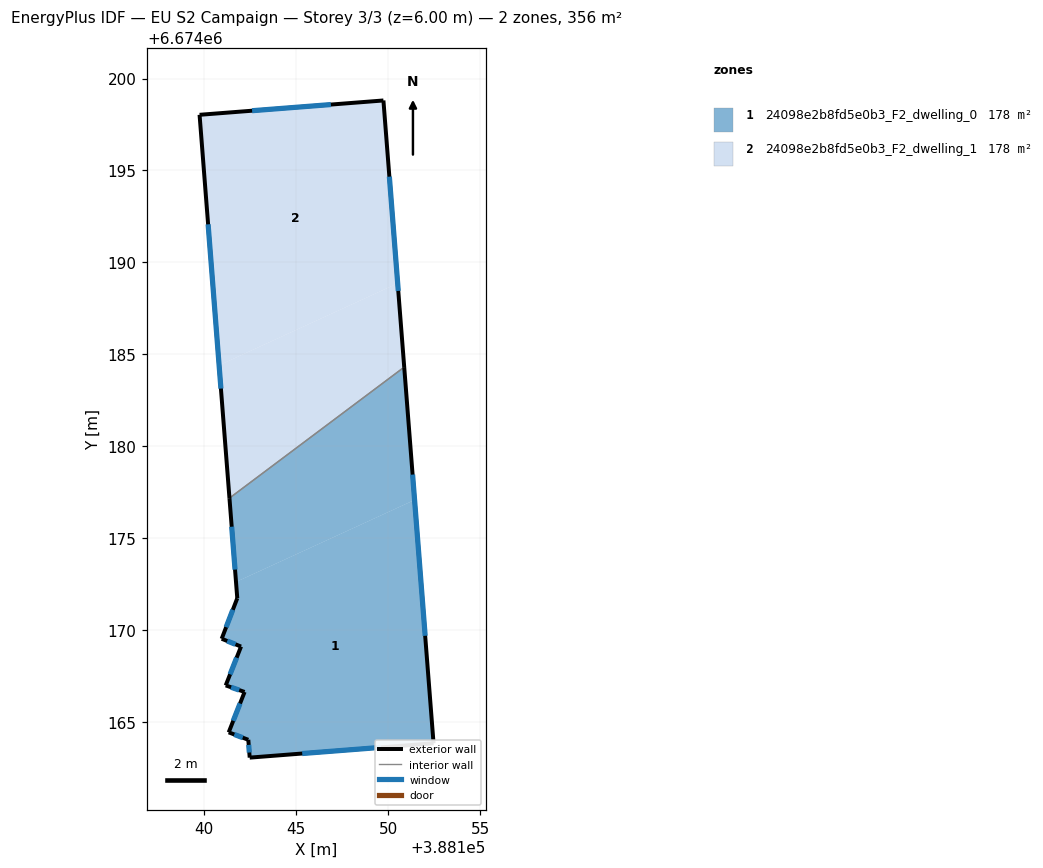
=== STOREY PLAN SPEC (per zone: floor XY polygon, exterior-wall plan segments, windows/doors) ===
zone 1: 24098e2b8fd5e0b3_F2_dwelling_0  (177.9 m²)
  floor: (388151.44, 6674177.07) (388152.47, 6674163.84) (388142.47, 6674163.06) (388142.39, 6674164.03) (388141.33, 6674164.43) (388142.19, 6674166.63) (388141.16, 6674166.99) (388142.00, 6674169.10) (388140.94, 6674169.52) (388141.79, 6674171.73) (388141.72, 6674172.62)
  floor: (388150.87, 6674184.30) (388151.44, 6674177.07) (388141.72, 6674172.62) (388141.37, 6674177.18)
  exterior wall: (388141.16, 6674166.99) – (388142.19, 6674166.63)  [1.1 m]
    window: (388141.46, 6674166.88) – (388141.90, 6674166.73)  [0.6 m²]
  exterior wall: (388142.00, 6674169.10) – (388141.16, 6674166.99)  [2.3 m]
    window: (388141.76, 6674168.50) – (388141.40, 6674167.59)  [1.3 m²]
  exterior wall: (388140.94, 6674169.52) – (388142.00, 6674169.10)  [1.1 m]
    window: (388141.24, 6674169.40) – (388141.70, 6674169.22)  [0.6 m²]
  exterior wall: (388141.79, 6674171.73) – (388140.94, 6674169.52)  [2.4 m]
    window: (388141.55, 6674171.10) – (388141.19, 6674170.15)  [1.3 m²]
  exterior wall: (388141.37, 6674177.17) – (388141.79, 6674171.73)  [5.5 m]
    window: (388141.49, 6674175.62) – (388141.67, 6674173.29)  [3.0 m²]
  exterior wall: (388152.47, 6674163.84) – (388150.87, 6674184.30)  [20.5 m]
    window: (388152.01, 6674169.68) – (388151.33, 6674178.46)  [11.3 m²]
  exterior wall: (388142.47, 6674163.06) – (388152.47, 6674163.84)  [10.0 m]
    window: (388145.33, 6674163.28) – (388149.61, 6674163.62)  [5.5 m²]
  exterior wall: (388142.39, 6674164.03) – (388142.47, 6674163.06)  [1.0 m]
    window: (388142.41, 6674163.75) – (388142.45, 6674163.34)  [0.5 m²]
  exterior wall: (388141.33, 6674164.43) – (388142.39, 6674164.03)  [1.1 m]
    window: (388141.63, 6674164.32) – (388142.09, 6674164.14)  [0.6 m²]
  exterior wall: (388142.19, 6674166.63) – (388141.33, 6674164.43)  [2.4 m]
    window: (388141.94, 6674166.00) – (388141.57, 6674165.06)  [1.3 m²]
  interior walls: 1
zone 2: 24098e2b8fd5e0b3_F2_dwelling_1  (177.9 m²)
  floor: (388149.74, 6674198.81) (388150.52, 6674188.86) (388140.80, 6674184.40) (388139.74, 6674198.03)
  floor: (388150.52, 6674188.86) (388150.87, 6674184.30) (388141.37, 6674177.18) (388140.80, 6674184.40)
  exterior wall: (388139.74, 6674198.03) – (388141.37, 6674177.17)  [20.9 m]
    window: (388140.21, 6674192.07) – (388140.90, 6674183.13)  [11.5 m²]
  exterior wall: (388149.74, 6674198.81) – (388139.74, 6674198.03)  [10.0 m]
    window: (388146.89, 6674198.59) – (388142.60, 6674198.25)  [5.5 m²]
  exterior wall: (388150.87, 6674184.30) – (388149.74, 6674198.81)  [14.6 m]
    window: (388150.55, 6674188.45) – (388150.07, 6674194.66)  [8.0 m²]
  interior walls: 1

=== DERIVED (storey summary) ===
Building: EU S2 Campaign
Storey: 3 of 3  (floor level z = 6.00 m)
Storey gross floor area: 355.8 m²
Zones on this storey: 2
  - 24098e2b8fd5e0b3_F2_dwelling_0: floor 177.9 m²; exterior wall 47.4 m (142.1 m²); 10 window(s) 26.1 m²; WWR 18.4%
  - 24098e2b8fd5e0b3_F2_dwelling_1: floor 177.9 m²; exterior wall 45.5 m (136.5 m²); 3 window(s) 25.1 m²; WWR 18.4%
Zone adjacency (shared interzone walls):
  - 24098e2b8fd5e0b3_F2_dwelling_0 ↔ 24098e2b8fd5e0b3_F2_dwelling_1